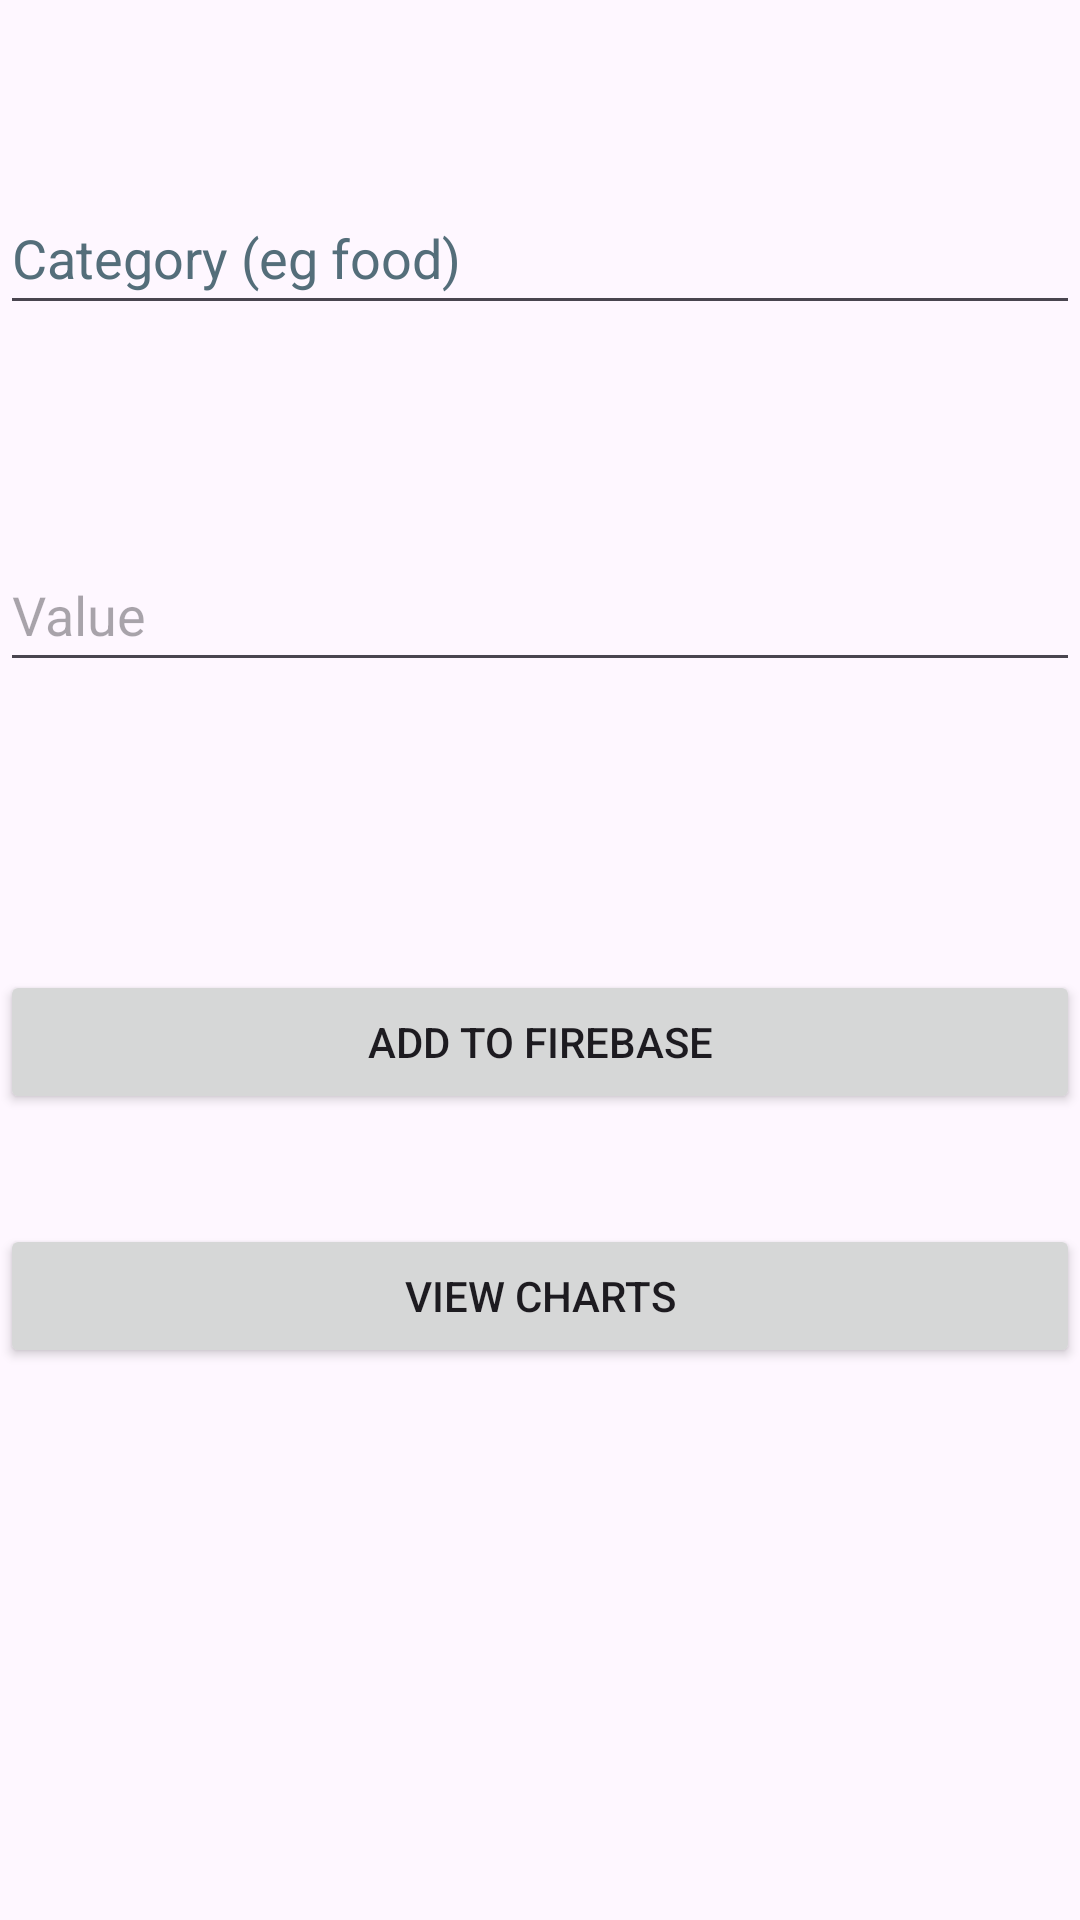

Reconstruct the res/layout file that produces this screen, plus the resources it refers to.
<!-- AndroidManifest.xml: application theme Theme.ChartOnline -->
<!-- res/layout/activity_main.xml -->
<?xml version="1.0" encoding="utf-8"?>
<androidx.constraintlayout.widget.ConstraintLayout xmlns:android="http://schemas.android.com/apk/res/android"
    xmlns:app="http://schemas.android.com/apk/res-auto"
    xmlns:tools="http://schemas.android.com/tools"
    android:id="@+id/main"
    android:layout_width="match_parent"
    android:layout_height="match_parent"
    tools:context=".MainActivity">

    <EditText
        android:id="@+id/etCategory"
        android:layout_width="match_parent"
        android:layout_height="wrap_content"
        android:autofillHints=""
        android:hint="@string/category_eg_food"
        android:importantForAutofill="no"
        android:inputType="text"
        android:minHeight="48dp"
        android:textColorHint="#546E7A"
        app:layout_constraintBottom_toBottomOf="parent"
        app:layout_constraintEnd_toEndOf="parent"
        app:layout_constraintHorizontal_bias="0.0"
        app:layout_constraintStart_toStartOf="parent"
        app:layout_constraintTop_toTopOf="parent"
        app:layout_constraintVertical_bias="0.102"
        tools:ignore="VisualLintTextFieldSize" />

    <EditText
        android:id="@+id/etValue"
        android:layout_width="match_parent"
        android:layout_height="wrap_content"
        android:hint="@string/value"
        android:inputType="numberDecimal"
        android:minHeight="48dp"
        app:layout_constraintBottom_toBottomOf="parent"
        app:layout_constraintEnd_toEndOf="parent"
        app:layout_constraintTop_toTopOf="parent"
        app:layout_constraintVertical_bias="0.303"
        tools:ignore="Autofill,VisualLintTextFieldSize" />

    <Button
        android:id="@+id/btnAdd"
        android:layout_width="match_parent"
        android:layout_height="wrap_content"
        android:text="@string/add_to_firebase"
        app:layout_constraintBottom_toBottomOf="parent"
        app:layout_constraintEnd_toEndOf="parent"
        app:layout_constraintHorizontal_bias="0.0"
        app:layout_constraintStart_toStartOf="parent"
        app:layout_constraintTop_toTopOf="parent"
        app:layout_constraintVertical_bias="0.546"
        tools:ignore="VisualLintButtonSize" />

    <Button
        android:id="@+id/btnViewCharts"
        android:layout_width="match_parent"
        android:layout_height="wrap_content"
        android:text="@string/view_charts"
        app:layout_constraintBottom_toBottomOf="parent"
        app:layout_constraintEnd_toEndOf="parent"
        app:layout_constraintHorizontal_bias="0.0"
        app:layout_constraintStart_toStartOf="parent"
        app:layout_constraintTop_toTopOf="parent"
        app:layout_constraintVertical_bias="0.689"
        tools:ignore="VisualLintButtonSize" />

</androidx.constraintlayout.widget.ConstraintLayout>
<!-- resources referenced by this layout -->
<resources>
  <string name="add_to_firebase">Add to firebase</string>
  <string name="category_eg_food">Category (eg food)</string>
  <string name="value">Value</string>
  <string name="view_charts">View charts</string>
  <style name="Theme.ChartOnline" parent="Base.Theme.ChartOnline" />
  <style name="Base.Theme.ChartOnline" parent="Theme.Material3.DayNight.NoActionBar">
          
          
      </style>
</resources>
